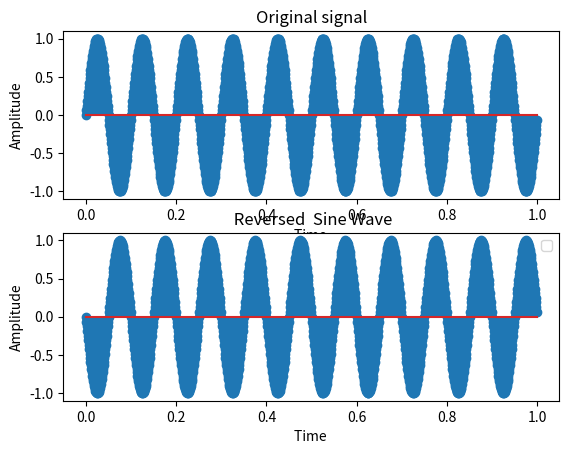

The script that saved this image:
import numpy as np
import matplotlib.pyplot as plt

fs = 1000     
f = 10    
t = np.linspace(0, 1, fs, endpoint=False)
sine_wave = np.sin(2 * np.pi * f * t)
reversed_sine_wave =np.sin(2*np.pi*f*(-1*t))

plt.subplot(2,1,1)
plt.stem(t,sine_wave)
plt.title('Original signal')
plt.xlabel('Time ')
plt.ylabel('Amplitude')
plt.subplot(2,1,2)
plt.xlabel('Time ')
plt.ylabel('Amplitude')
plt.title(' Reversed  Sine Wave')
plt.stem(t,reversed_sine_wave)
plt.legend()
plt.show()
